Image classification data set "bottles_sized" (fominykhartur/bottles_dataset on GitHub). Class labels (17): armanyak, balzamy, beer bottle, beer can, brendi, pink champagne, white champagne, cider, konyak, liker, rom, tekila, viski, vodka, pink wine, red wine, white wine.

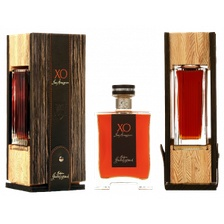
Label: armanyak

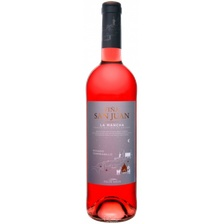
Label: pink wine

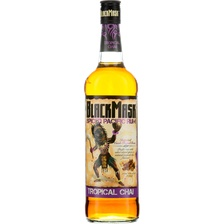
Label: rom

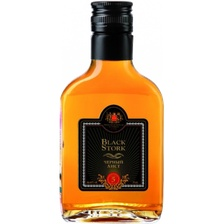
Label: brendi

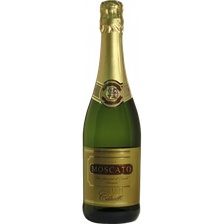
Label: white champagne

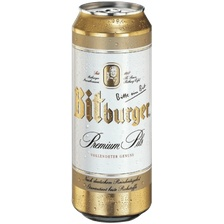
Label: beer can
